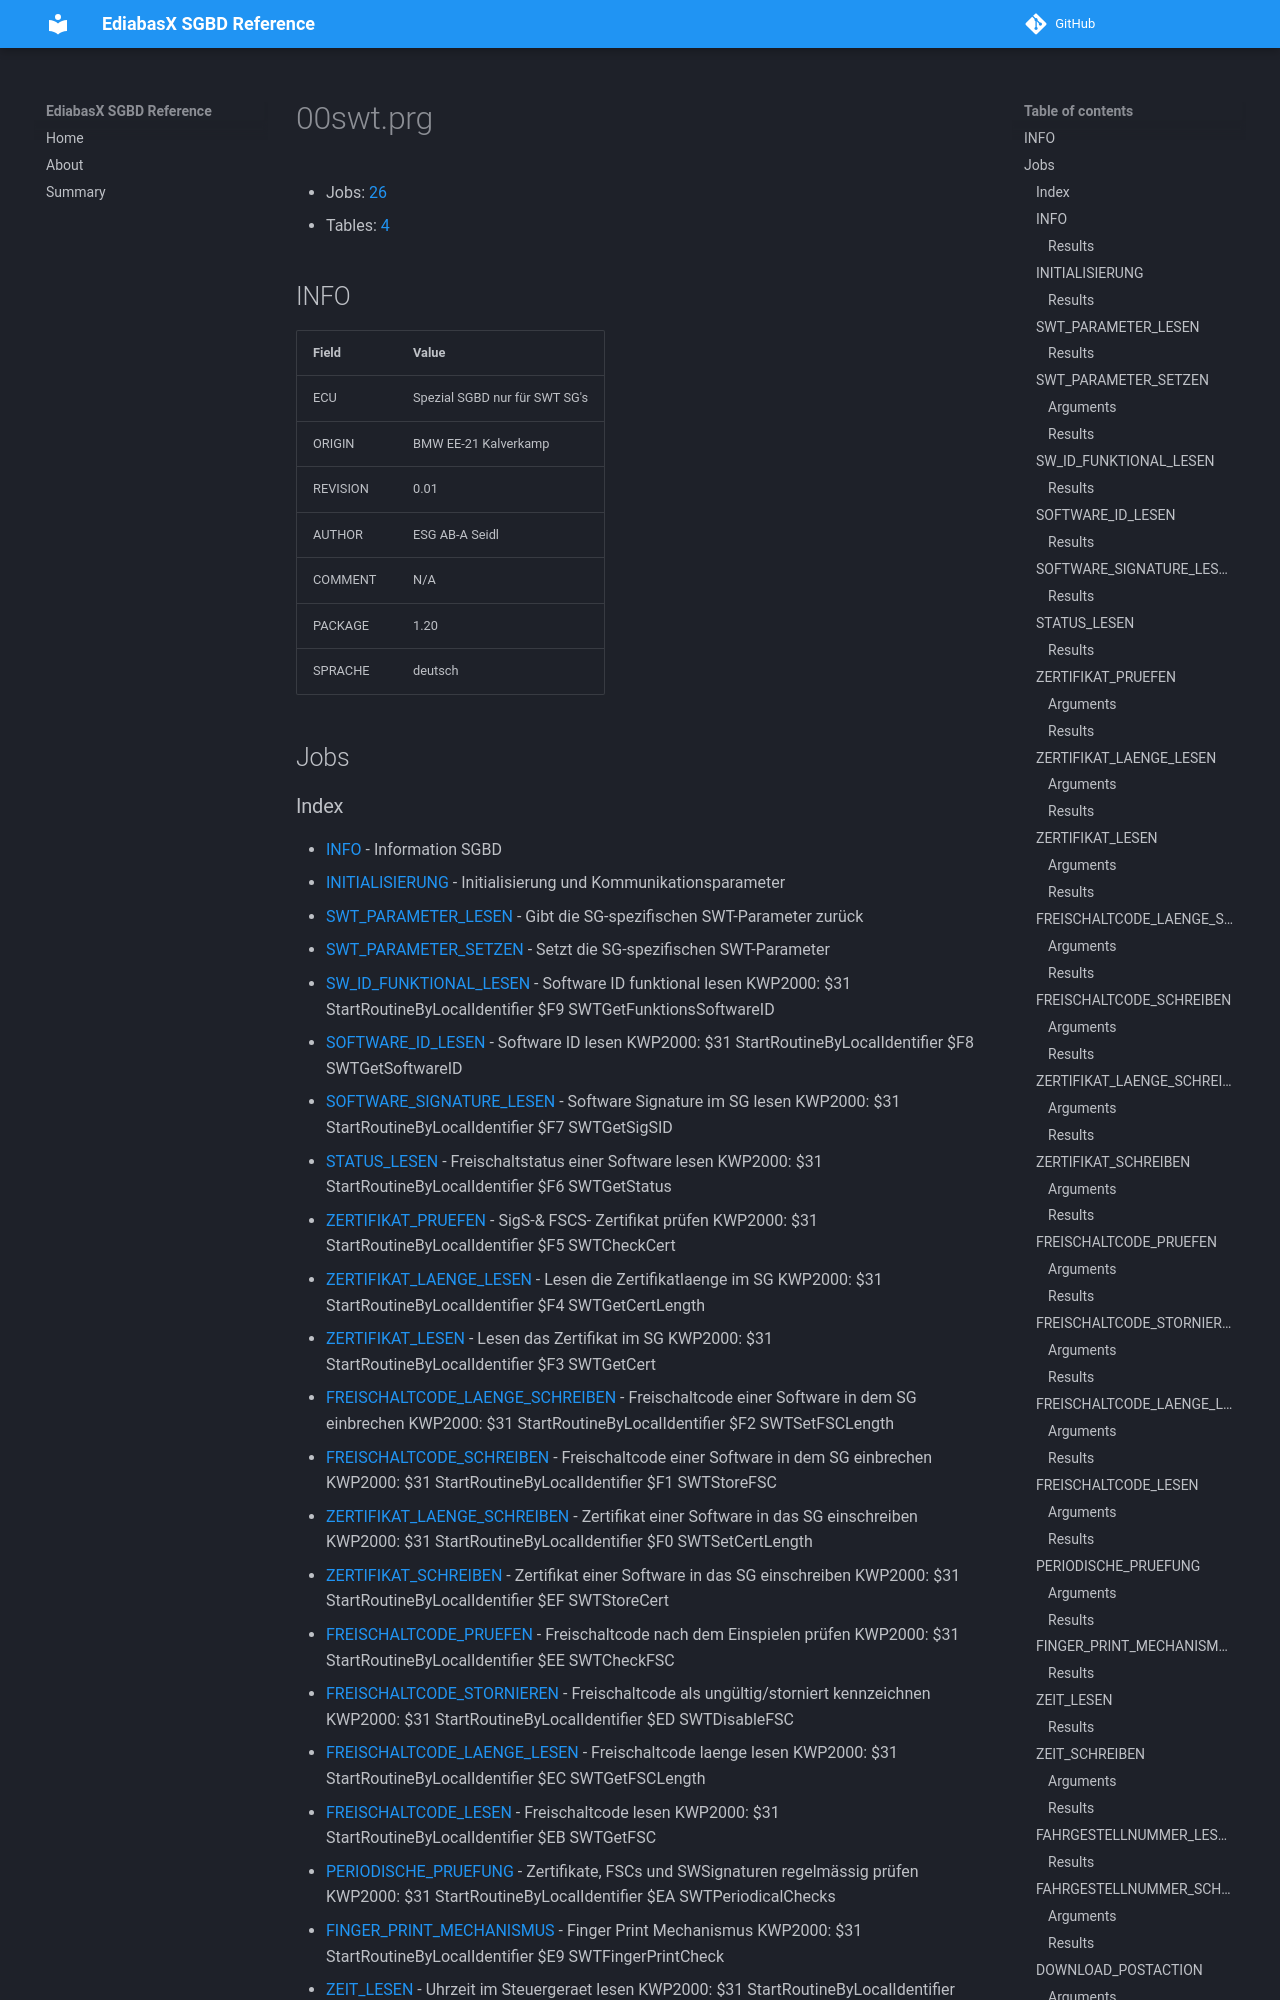

repository: emdzej/ediabasx-docs-sgbd · page: sgbd/00swt/index.html · generator: mkdocs

# 00swt.prg

- Jobs: [26](#jobs)
- Tables: [4](#tables)

## INFO

| Field | Value |
| --- | --- |
| ECU | Spezial SGBD nur für SWT SG's |
| ORIGIN | BMW EE-21 Kalverkamp |
| REVISION | 0.01 |
| AUTHOR | ESG AB-A Seidl |
| COMMENT | N/A |
| PACKAGE | 1.20 |
| SPRACHE | deutsch |

## Jobs
